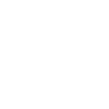
t = 0.00 s
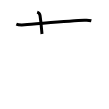
t = 2.00 s
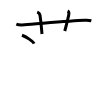
t = 4.00 s
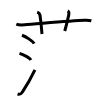
t = 6.00 s
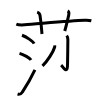
t = 8.00 s
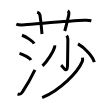
t = 10.00 s

The animated SVG that drew these frames (rendered in a browser with its animation timeline set to each time). Animation: 10 SMIL elements (animate=10); one cycle of 10.00 s.

<svg width="109px" height="109px" viewBox="0 0 px 109px" xmlns="http://www.w3.org/2000/svg" xmlns:xlink="http://www.w3.org/1999/xlink" xml:space="preserve" version="1.1"  baseProfile="full">
<path d="M16.33,24.17c1.29,0.53,5.17,0.83,8.27,0.63c11.91-0.78,45.4-4.05,59.9-4.46c3.02-0.09,5.76,0.07,6.83,0.33" style="fill:none;stroke:black;stroke-width:3;opacity:0">
  <animate attributeType="CSS" attributeName="opacity" from="0" to="1" begin="0s" dur="1s" repeatCount="0" fill="freeze" />
</path>
<path d="M37.17,12.17c2,0.67,2.73,2.4,2.87,3.29C41.29,23.84,41.64,30.95,42,34" style="fill:none;stroke:black;stroke-width:3;opacity:0">
  <animate attributeType="CSS" attributeName="opacity" from="0" to="1" begin="1s" dur="1s" repeatCount="0" fill="freeze" />
</path>
<path d="M67.67,10.83c1.67,0.83,1.34,3.02,1,4.5c-1.42,6.17-2.29,9.92-3.92,15.67" style="fill:none;stroke:black;stroke-width:3;opacity:0">
  <animate attributeType="CSS" attributeName="opacity" from="0" to="1" begin="2s" dur="1s" repeatCount="0" fill="freeze" />
</path>
<path d="M21.97,35.22c4.28,1.49,11.05,6.13,12.12,8.45" style="fill:none;stroke:black;stroke-width:3;opacity:0">
  <animate attributeType="CSS" attributeName="opacity" from="0" to="1" begin="3s" dur="1s" repeatCount="0" fill="freeze" />
</path>
<path d="M19.5,53.33c4.06,1.17,10.49,4.82,11.5,6.65" style="fill:none;stroke:black;stroke-width:3;opacity:0">
  <animate attributeType="CSS" attributeName="opacity" from="0" to="1" begin="4s" dur="1s" repeatCount="0" fill="freeze" />
</path>
<path d="M17.58,93.94c2.67,0.81,3.47,0.08,4.92-2.1C26.73,85.49,31.07,78,34.92,69.9" style="fill:none;stroke:black;stroke-width:3;opacity:0">
  <animate attributeType="CSS" attributeName="opacity" from="0" to="1" begin="5s" dur="1s" repeatCount="0" fill="freeze" />
</path>
<path d="M66.67,35.67c0.83,1.08,1.19,2.33,1.19,3.77c0,6-0.31,22.44-0.31,24.48c0,11.84-4.71,2.59-6.38,1.09" style="fill:none;stroke:black;stroke-width:3;opacity:0">
  <animate attributeType="CSS" attributeName="opacity" from="0" to="1" begin="6s" dur="1s" repeatCount="0" fill="freeze" />
</path>
<path d="M54.68,45.29c0.03,0.48,0.13,1.27-0.07,1.94c-1.4,4.83-7.31,14.15-12.11,18.61" style="fill:none;stroke:black;stroke-width:3;opacity:0">
  <animate attributeType="CSS" attributeName="opacity" from="0" to="1" begin="7s" dur="1s" repeatCount="0" fill="freeze" />
</path>
<path d="M78,43.85c6.69,3.75,14.66,12.4,16.33,18.24" style="fill:none;stroke:black;stroke-width:3;opacity:0">
  <animate attributeType="CSS" attributeName="opacity" from="0" to="1" begin="8s" dur="1s" repeatCount="0" fill="freeze" />
</path>
<path d="M82.55,57.6c0.11,0.94,0.33,2.45-0.23,3.79c-4.59,11.04-22.25,28.87-40.16,36.28" style="fill:none;stroke:black;stroke-width:3;opacity:0">
  <animate attributeType="CSS" attributeName="opacity" from="0" to="1" begin="9s" dur="1s" repeatCount="0" fill="freeze" />
</path>
</svg>
